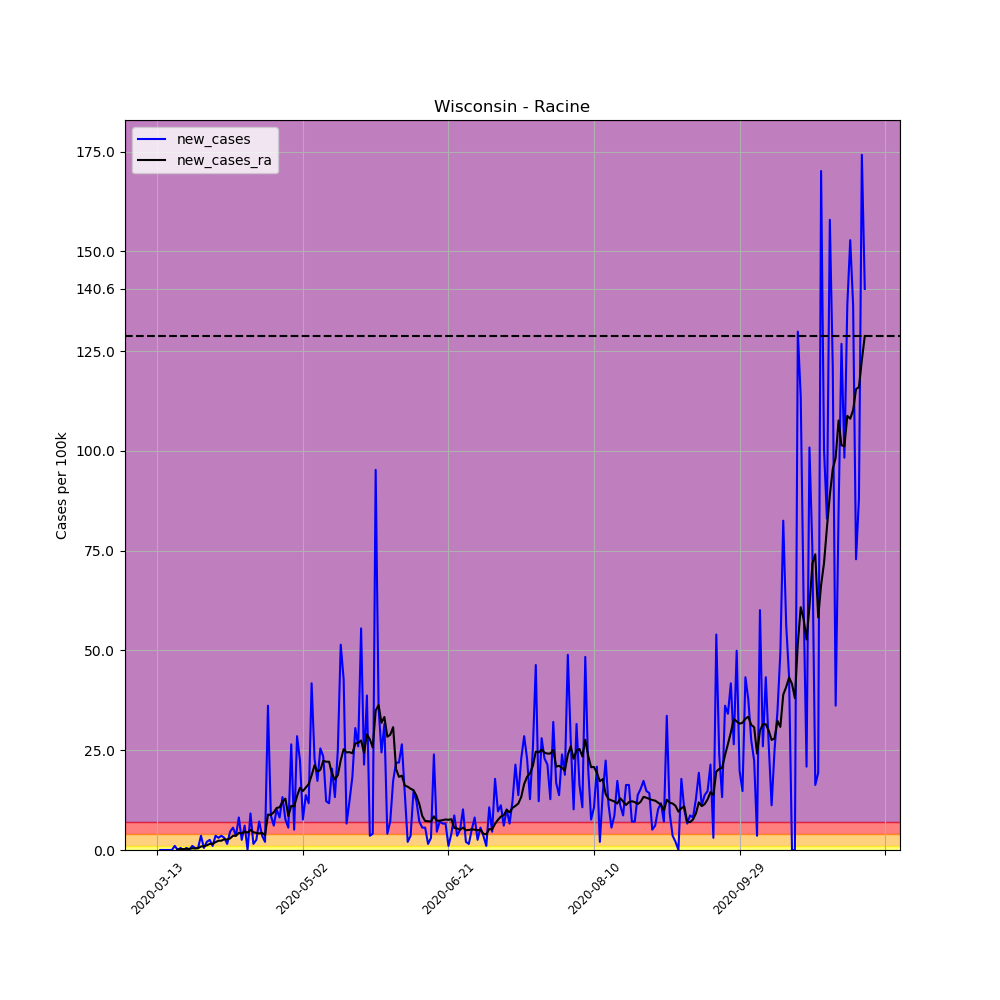

Data behind this chart, as committed beside it:
, date, county, state, fips, cases, deaths, COUNTY, STNAME, CTYNAME, POPESTIMATE2019, per_100k, per_100k_ra, new_cases, new_cases_ra
76501, 2020-03-13, Racine, Wisconsin, 55101, 1, 0, 101, Wisconsin, Racine, 196311, 0.5094, , , 
76502, 2020-03-14, Racine, Wisconsin, 55101, 1, 0, 101, Wisconsin, Racine, 196311, 0.5094, , 0.0, 
76503, 2020-03-15, Racine, Wisconsin, 55101, 1, 0, 101, Wisconsin, Racine, 196311, 0.5094, , 0.0, 
76504, 2020-03-16, Racine, Wisconsin, 55101, 1, 0, 101, Wisconsin, Racine, 196311, 0.5094, , 0.0, 
76505, 2020-03-17, Racine, Wisconsin, 55101, 1, 0, 101, Wisconsin, Racine, 196311, 0.5094, , 0.0, 
76506, 2020-03-18, Racine, Wisconsin, 55101, 1, 0, 101, Wisconsin, Racine, 196311, 0.5094, , 0.0, 
76507, 2020-03-19, Racine, Wisconsin, 55101, 3, 0, 101, Wisconsin, Racine, 196311, 1.528, 0.6549, 1.019, 
76508, 2020-03-20, Racine, Wisconsin, 55101, 3, 0, 101, Wisconsin, Racine, 196311, 1.528, 0.8005, 0.0, 0.1455
76509, 2020-03-21, Racine, Wisconsin, 55101, 4, 0, 101, Wisconsin, Racine, 196311, 2.038, 1.019, 0.5094, 0.2183
76510, 2020-03-22, Racine, Wisconsin, 55101, 4, 0, 101, Wisconsin, Racine, 196311, 2.038, 1.237, 0.0, 0.2183
76511, 2020-03-23, Racine, Wisconsin, 55101, 5, 0, 101, Wisconsin, Racine, 196311, 2.547, 1.528, 0.5094, 0.2911
76512, 2020-03-24, Racine, Wisconsin, 55101, 5, 0, 101, Wisconsin, Racine, 196311, 2.547, 1.819, 0.0, 0.2911
76513, 2020-03-25, Racine, Wisconsin, 55101, 7, 0, 101, Wisconsin, Racine, 196311, 3.566, 2.256, 1.019, 0.4366
76514, 2020-03-26, Racine, Wisconsin, 55101, 8, 0, 101, Wisconsin, Racine, 196311, 4.075, 2.62, 0.5094, 0.3639
76515, 2020-03-27, Racine, Wisconsin, 55101, 9, 0, 101, Wisconsin, Racine, 196311, 4.585, 3.056, 0.5094, 0.4366
76516, 2020-03-28, Racine, Wisconsin, 55101, 16, 0, 101, Wisconsin, Racine, 196311, 8.15, 3.93, 3.566, 0.8732
76517, 2020-03-29, Racine, Wisconsin, 55101, 17, 0, 101, Wisconsin, Racine, 196311, 8.66, 4.876, 0.5094, 0.946
76518, 2020-03-30, Racine, Wisconsin, 55101, 21, 0, 101, Wisconsin, Racine, 196311, 10.7, 6.04, 2.038, 1.164
76519, 2020-03-31, Racine, Wisconsin, 55101, 26, 0, 101, Wisconsin, Racine, 196311, 13.24, 7.568, 2.547, 1.528
76520, 2020-04-01, Racine, Wisconsin, 55101, 28, 0, 101, Wisconsin, Racine, 196311, 14.26, 9.096, 1.019, 1.528
76521, 2020-04-02, Racine, Wisconsin, 55101, 35, 0, 101, Wisconsin, Racine, 196311, 17.83, 11.06, 3.566, 1.965
76522, 2020-04-03, Racine, Wisconsin, 55101, 41, 1, 101, Wisconsin, Racine, 196311, 20.89, 13.39, 3.056, 2.329
76523, 2020-04-04, Racine, Wisconsin, 55101, 48, 1, 101, Wisconsin, Racine, 196311, 24.45, 15.72, 3.566, 2.329
76524, 2020-04-05, Racine, Wisconsin, 55101, 54, 1, 101, Wisconsin, Racine, 196311, 27.51, 18.41, 3.056, 2.693
76525, 2020-04-06, Racine, Wisconsin, 55101, 57, 2, 101, Wisconsin, Racine, 196311, 29.04, 21.03, 1.528, 2.62
76526, 2020-04-07, Racine, Wisconsin, 55101, 66, 2, 101, Wisconsin, Racine, 196311, 33.62, 23.94, 4.585, 2.911
76527, 2020-04-08, Racine, Wisconsin, 55101, 77, 2, 101, Wisconsin, Racine, 196311, 39.22, 27.51, 5.603, 3.566
76528, 2020-04-09, Racine, Wisconsin, 55101, 84, 2, 101, Wisconsin, Racine, 196311, 42.79, 31.07, 3.566, 3.566
76529, 2020-04-10, Racine, Wisconsin, 55101, 100, 3, 101, Wisconsin, Racine, 196311, 50.94, 35.37, 8.15, 4.293
76530, 2020-04-11, Racine, Wisconsin, 55101, 105, 3, 101, Wisconsin, Racine, 196311, 53.49, 39.51, 2.547, 4.148
76531, 2020-04-12, Racine, Wisconsin, 55101, 117, 4, 101, Wisconsin, Racine, 196311, 59.6, 44.1, 6.113, 4.585
76532, 2020-04-13, Racine, Wisconsin, 55101, 117, 5, 101, Wisconsin, Racine, 196311, 59.6, 48.47, 0.0, 4.366
76533, 2020-04-14, Racine, Wisconsin, 55101, 135, 5, 101, Wisconsin, Racine, 196311, 68.77, 53.49, 9.169, 5.021
76534, 2020-04-15, Racine, Wisconsin, 55101, 138, 6, 101, Wisconsin, Racine, 196311, 70.3, 57.93, 1.528, 4.439
76535, 2020-04-16, Racine, Wisconsin, 55101, 143, 6, 101, Wisconsin, Racine, 196311, 72.84, 62.22, 2.547, 4.293
76536, 2020-04-17, Racine, Wisconsin, 55101, 157, 8, 101, Wisconsin, Racine, 196311, 79.98, 66.37, 7.132, 4.148
76537, 2020-04-18, Racine, Wisconsin, 55101, 164, 8, 101, Wisconsin, Racine, 196311, 83.54, 70.66, 3.566, 4.293
76538, 2020-04-19, Racine, Wisconsin, 55101, 168, 9, 101, Wisconsin, Racine, 196311, 85.58, 74.37, 2.038, 3.711
76539, 2020-04-20, Racine, Wisconsin, 55101, 239, 10, 101, Wisconsin, Racine, 196311, 121.7, 83.25, 36.17, 8.878
76540, 2020-04-21, Racine, Wisconsin, 55101, 256, 10, 101, Wisconsin, Racine, 196311, 130.4, 92.06, 8.66, 8.805
76541, 2020-04-22, Racine, Wisconsin, 55101, 268, 10, 101, Wisconsin, Racine, 196311, 136.5, 101.5, 6.113, 9.46
76542, 2020-04-23, Racine, Wisconsin, 55101, 288, 10, 101, Wisconsin, Racine, 196311, 146.7, 112.1, 10.19, 10.55
76543, 2020-04-24, Racine, Wisconsin, 55101, 304, 10, 101, Wisconsin, Racine, 196311, 154.9, 122.8, 8.15, 10.7
76544, 2020-04-25, Racine, Wisconsin, 55101, 330, 10, 101, Wisconsin, Racine, 196311, 168.1, 134.8, 13.24, 12.08
76545, 2020-04-26, Racine, Wisconsin, 55101, 345, 10, 101, Wisconsin, Racine, 196311, 175.7, 147.7, 7.641, 12.88
76546, 2020-04-27, Racine, Wisconsin, 55101, 356, 10, 101, Wisconsin, Racine, 196311, 181.3, 156.2, 5.603, 8.514
76547, 2020-04-28, Racine, Wisconsin, 55101, 408, 12, 101, Wisconsin, Racine, 196311, 207.8, 167.3, 26.49, 11.06
76548, 2020-04-29, Racine, Wisconsin, 55101, 418, 12, 101, Wisconsin, Racine, 196311, 212.9, 178.2, 5.094, 10.92
76549, 2020-04-30, Racine, Wisconsin, 55101, 474, 12, 101, Wisconsin, Racine, 196311, 241.5, 191.8, 28.53, 13.54
76550, 2020-05-01, Racine, Wisconsin, 55101, 518, 13, 101, Wisconsin, Racine, 196311, 263.9, 207.3, 22.41, 15.57
76551, 2020-05-02, Racine, Wisconsin, 55101, 533, 13, 101, Wisconsin, Racine, 196311, 271.5, 222.1, 7.641, 14.77
76552, 2020-05-03, Racine, Wisconsin, 55101, 560, 13, 101, Wisconsin, Racine, 196311, 285.3, 237.7, 13.75, 15.65
76553, 2020-05-04, Racine, Wisconsin, 55101, 583, 14, 101, Wisconsin, Racine, 196311, 297, 254.3, 11.72, 16.52
76554, 2020-05-05, Racine, Wisconsin, 55101, 665, 15, 101, Wisconsin, Racine, 196311, 338.7, 273, 41.77, 18.7
76555, 2020-05-06, Racine, Wisconsin, 55101, 710, 15, 101, Wisconsin, Racine, 196311, 361.7, 294.2, 22.92, 21.25
76556, 2020-05-07, Racine, Wisconsin, 55101, 744, 16, 101, Wisconsin, Racine, 196311, 379, 313.9, 17.32, 19.65
76557, 2020-05-08, Racine, Wisconsin, 55101, 794, 16, 101, Wisconsin, Racine, 196311, 404.5, 333.9, 25.47, 20.08
76558, 2020-05-09, Racine, Wisconsin, 55101, 840, 16, 101, Wisconsin, Racine, 196311, 427.9, 356.3, 23.43, 22.34
76559, 2020-05-10, Racine, Wisconsin, 55101, 864, 16, 101, Wisconsin, Racine, 196311, 440.1, 378.4, 12.23, 22.12
76560, 2020-05-11, Racine, Wisconsin, 55101, 887, 16, 101, Wisconsin, Racine, 196311, 451.8, 400.5, 11.72, 22.12
... 184 more rows
